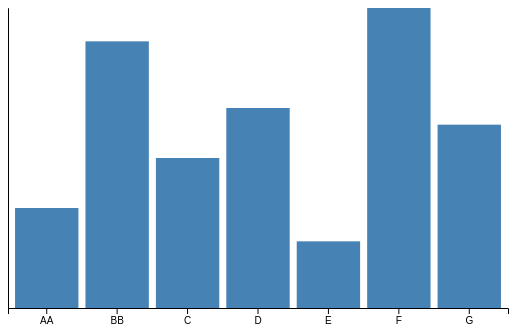
D3 v7 page, settled after 360 driven frames (6 s of simulated time); the page loaded 1 data file(s).


// ── script.js
d3.csv('data.csv').then(function(data) {
    // Criação de um gráfico de barras simples
    var svg = d3.select("#chart1").append("svg")
        .attr("width", 500)
        .attr("height", 300);

    var x = d3.scaleBand()
        .domain(data.map(d => d.category))
        .range([0, 500])
        .padding(0.1);

    var y = d3.scaleLinear()
        .domain([0, d3.max(data, d => +d.value)])
        .nice()
        .range([300, 0]);

    svg.append("g")
        .selectAll("rect")
        .data(data)
        .enter().append("rect")
        .attr("x", d => x(d.category))
        .attr("y", d => y(d.value))
        .attr("width", x.bandwidth())
        .attr("height", d => 300 - y(d.value))
        .attr("fill", "steelblue");

    svg.append("g")
        .attr("transform", "translate(0,300)")
        .call(d3.axisBottom(x));

    svg.append("g")
        .call(d3.axisLeft(y));
});


### data: data.csv
category, value
AA, 30
BB, 80
C, 45
D, 60
E, 20
F, 90
G, 55